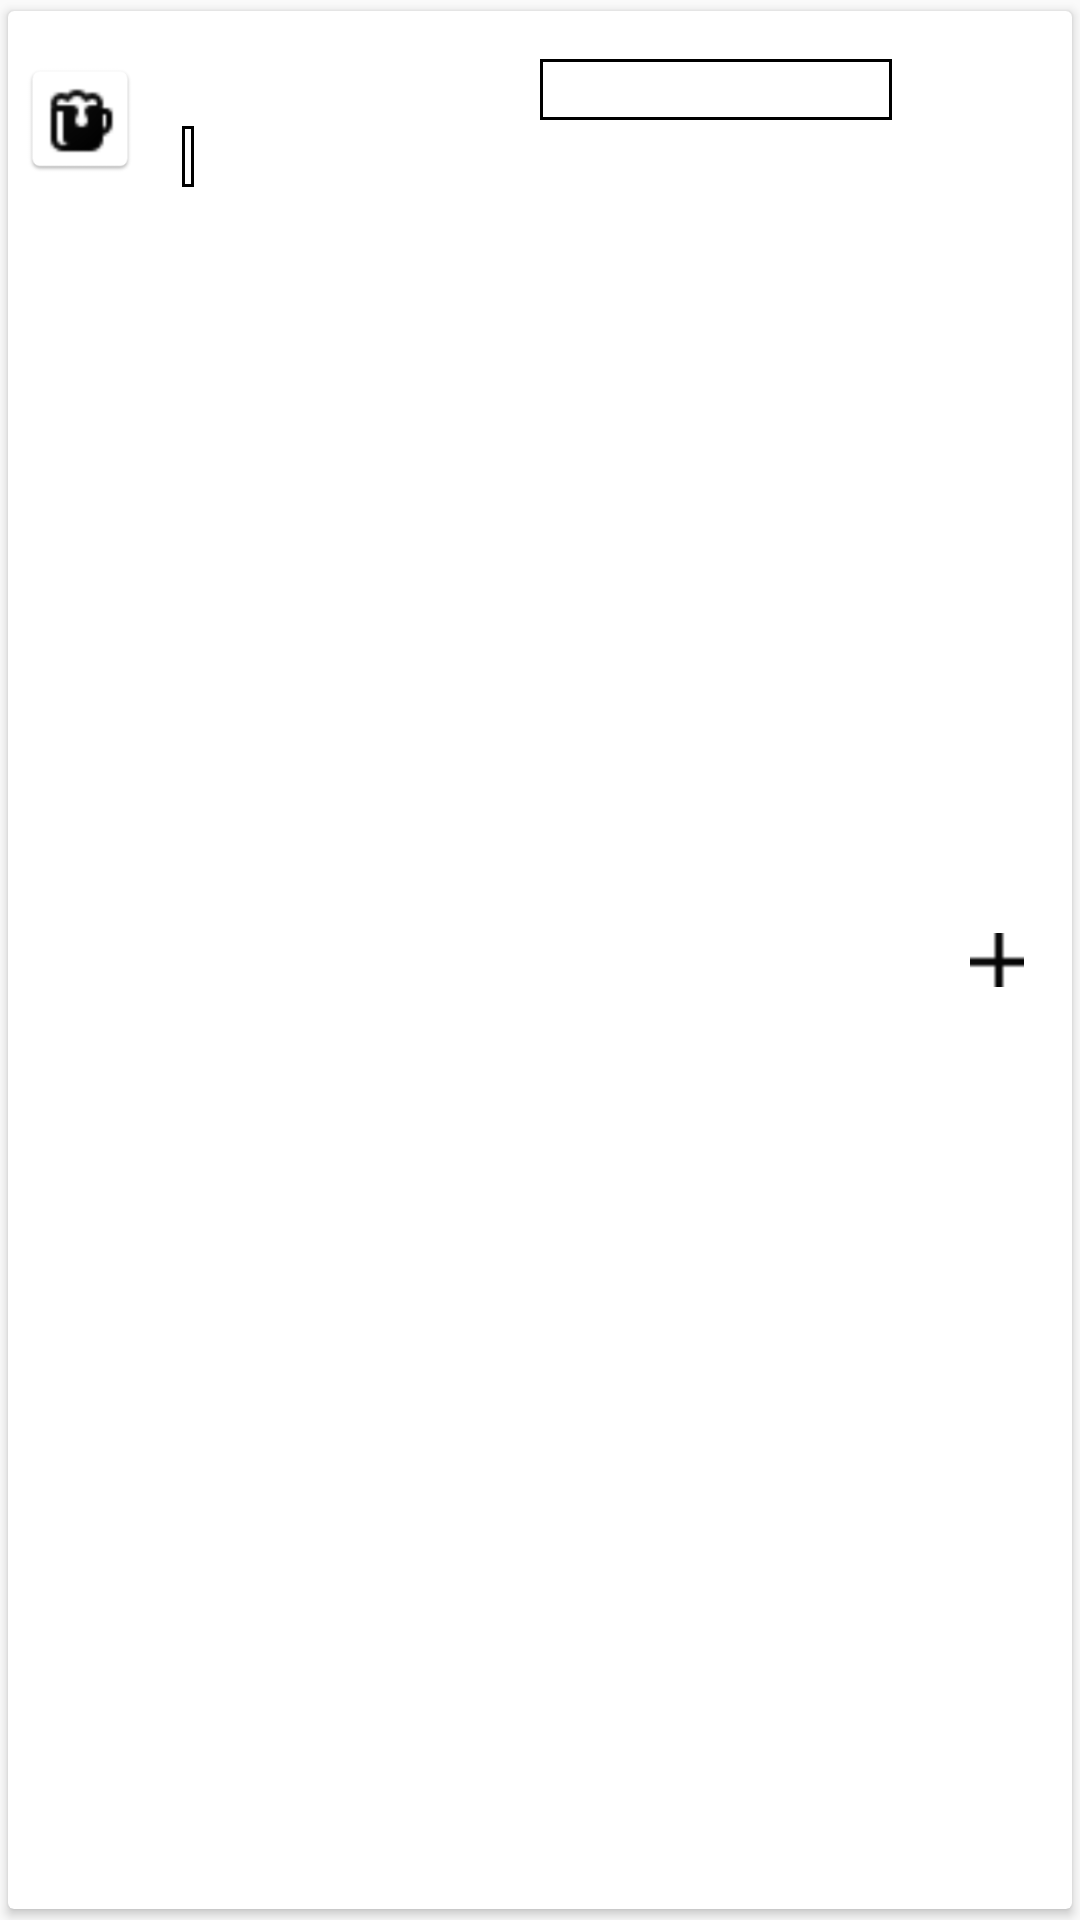

Android layout source for this screen:
<!-- AndroidManifest.xml: application theme AppTheme -->
<!-- res/layout/beer_list_item.xml -->
<?xml version="1.0" encoding="utf-8"?>
<android.support.v7.widget.CardView
    xmlns:app="http://schemas.android.com/apk/res-auto"
    xmlns:tools="http://schemas.android.com/tools"
    xmlns:android="http://schemas.android.com/apk/res/android"
    android:layout_height="wrap_content"
    android:layout_width="match_parent"
    android:layout_marginEnd="4dp"
    android:layout_marginStart="4dp"
    app:cardBackgroundColor="@android:color/white"
    app:cardCornerRadius="@dimen/card_view_corner_radius"
    app:cardElevation="@dimen/card_view_elevation"
    app:cardMaxElevation="@dimen/card_view_elevation"
    app:cardUseCompatPadding="true">

    <RelativeLayout
        android:layout_width="match_parent"
        android:layout_height="match_parent">

        <ImageView
            android:id="@+id/imageView"
            android:layout_width="40dp"
            android:layout_height="40dp"
            android:layout_marginTop="16dp"
            android:layout_marginStart="4dp"
            app:srcCompat="@drawable/ic_beer_glass"/>

        <LinearLayout
            android:id="@+id/linear_layout"
            android:layout_width="match_parent"
            android:layout_height="wrap_content"
            android:orientation="horizontal"
            android:layout_marginStart="52dp"
            android:layout_marginEnd="52dp">
            <TextView
                android:id="@+id/beer_name"
                android:layout_width="0dp"
                android:layout_weight="1"
                android:layout_height="wrap_content"
                android:layout_marginStart="8dp"
                android:layout_marginTop="16dp"
                android:textStyle="bold"
                tools:text="Rise of Phonelex rise of phonelex rise of phonelex"/>

            <TextView
                android:id="@+id/beer_style"
                android:layout_width="0dp"
                android:layout_weight="1"
                android:layout_height="wrap_content"
                android:layout_marginTop="16dp"
                android:layout_marginEnd="8dp"
                android:background="@drawable/text_view_border_box"
                android:padding="2dp"
                android:textSize="12sp"
                tools:text="American IPA american ipa ameraican ipa" />
        </LinearLayout>

        <TextView
            android:id="@+id/beer_alcohol_content"
            android:layout_width="wrap_content"
            android:layout_height="wrap_content"
            android:layout_below="@id/linear_layout"
            android:layout_marginStart="58dp"
            android:layout_marginBottom="8dp"
            android:layout_marginTop="2dp"
            android:textSize="12sp"
            android:background="@drawable/text_view_border_box"
            android:padding="2dp"
            tools:text="Alocohal content: 0.05"/>


        <ImageButton
            android:id="@+id/imageButton"
            android:layout_width="18dp"
            android:layout_height="18dp"
            android:layout_alignParentEnd="true"
            android:layout_centerVertical="true"
            android:layout_marginEnd="16dp"
            android:src="@drawable/ic_add_to_cart"/>

    </RelativeLayout>
    </android.support.v7.widget.CardView>
<!-- resources referenced by this layout -->
<resources>
  <dimen name="card_view_corner_radius">2dp</dimen>
  <dimen name="card_view_elevation">2dp</dimen>
  <!-- drawable ic_add_to_cart: png bitmap (drawable-hdpi, 1313 bytes) -->
  <!-- drawable ic_beer_glass: png bitmap (drawable-hdpi, 3681 bytes) -->
  <!-- drawable text_view_border_box (drawable) -->
  <?xml version="1.0" encoding="utf-8"?>
  <shape xmlns:android="http://schemas.android.com/apk/res/android"
      android:shape="rectangle" >
      <solid android:color="@android:color/white" />
      <stroke android:width="1dip" android:color="@android:color/black"/>
  </shape>
  <style name="AppTheme" parent="Theme.AppCompat.Light.DarkActionBar">
          
          <item name="colorPrimary">@color/colorPrimary</item>
          <item name="colorPrimaryDark">@color/colorPrimaryDark</item>
          <item name="colorAccent">@color/colorAccent</item>
      </style>
  <color name="colorPrimary">#3F51B5</color>
  <color name="colorPrimaryDark">#303F9F</color>
  <color name="colorAccent">#FF4081</color>
</resources>
